Run: headless pygame with SDL's dummy video driver; simulated clock (each Clock.tick advances the game by its frame time, no real sleeping); random seed 0; keys injected as events and as key.get_pressed() state; mouse plan: one left click at the window centre at the start of phase 2, then a move to the lower-right quarter at the start of phase 3.
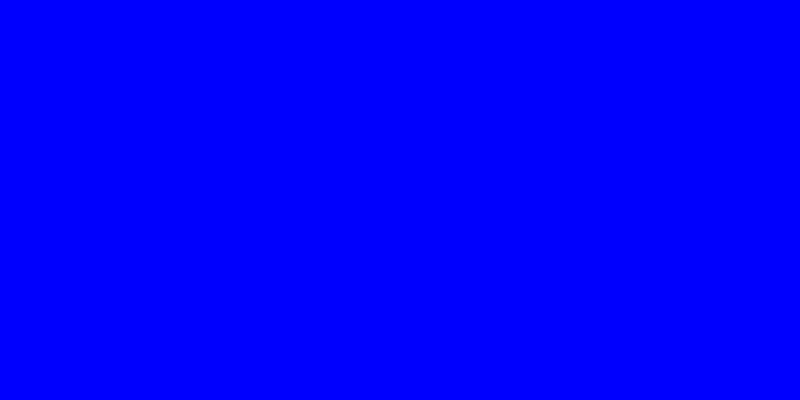
Frame 1 of 4 · flips 1–60 · no input
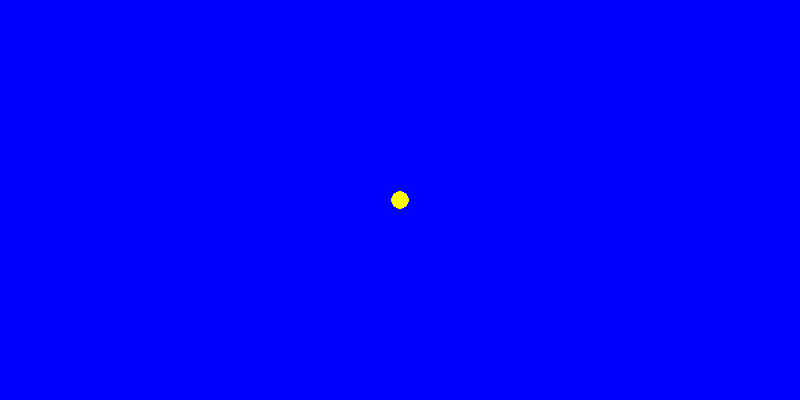
Frame 2 of 4 · flips 61–180 · clicked the window centre · tapped SPACE, RETURN · held RIGHT (→), D
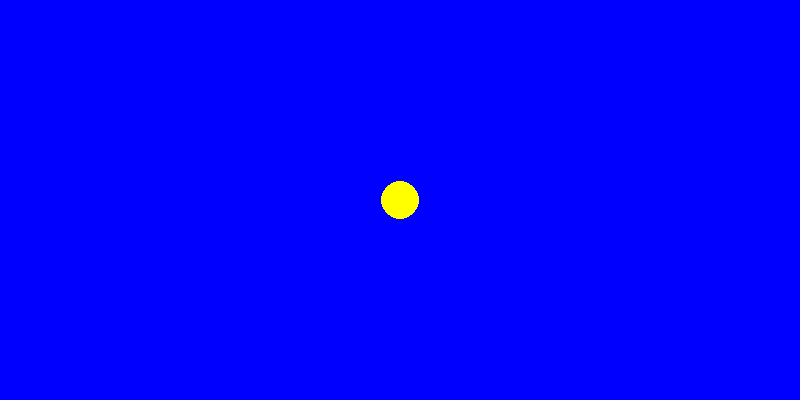
Frame 3 of 4 · flips 181–300 · moved the mouse to the lower-right quarter · held DOWN (↓), S
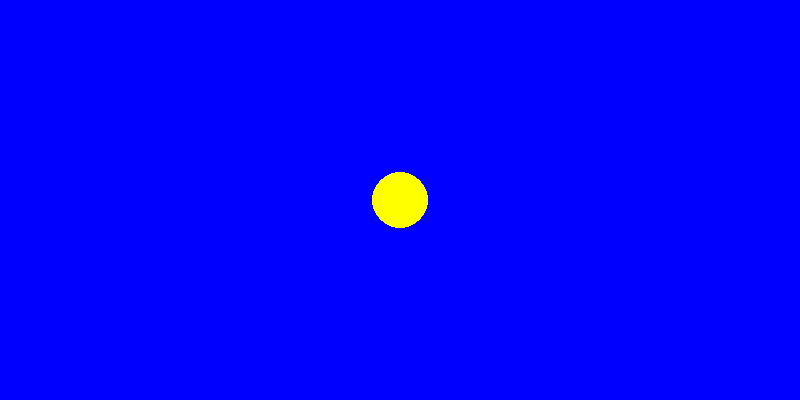
Frame 4 of 4 · flips 301–420 · held LEFT (←), A, UP (↑), W

The pygame program that drew these frames:

import pygame

if __name__ == '__main__':
    pygame.init()
    size = width, height = 800, 400
    screen = pygame.display.set_mode(size)
    x_pos = 0
    clock = pygame.time.Clock()
    running = True
    v = 10
    s = 0
    screen.fill((0, 0, 255))
    pygame.display.flip()
    print('fw')
    while running:

        for event in pygame.event.get():
            if event.type == pygame.QUIT:
                running = False
            if event.type == pygame.MOUSEBUTTONDOWN:
                screen.fill((0, 0, 255))
                x_pos = 0
                pygame.display.flip()
                coord = event.pos
                s += 1
        if s >= 1:
            pygame.draw.circle(screen, (255, 255, 0), coord, x_pos)
            pygame.display.flip()

            x_pos += v * clock.tick() / 1000

        pygame.display.flip()
    pygame.quit()
